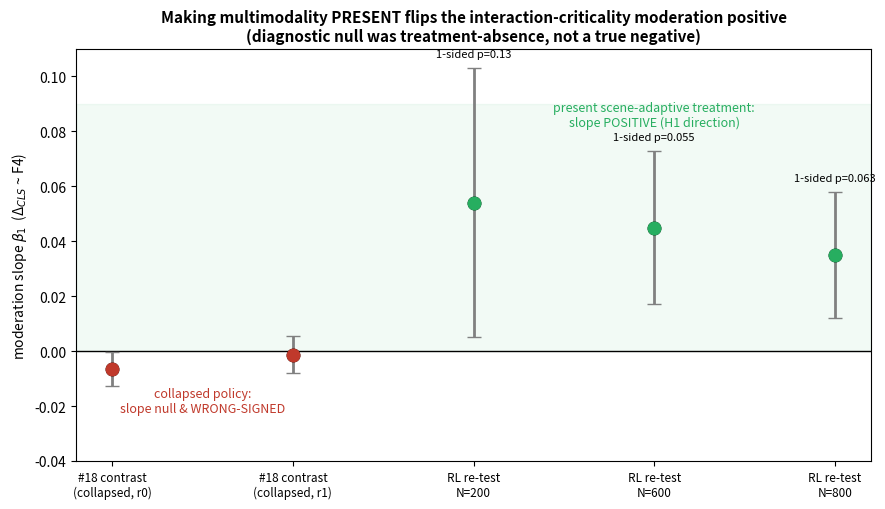

Here is the Python script that generated this plot: (Note: this script raises an exception after producing the figure.)
"""Figure 2: the moderation slope beta1 (Delta_CLS ~ F4) flips from wrong-signed-null
(collapsed-policy experiment #18) to the H1-predicted POSITIVE direction once a present,
scene-adaptive multimodal treatment (RL) is supplied. Error bars = +/- cluster SE."""
import matplotlib
matplotlib.use("Agg")
import matplotlib.pyplot as plt

# committed results (ADR-033/034 for #18; ADR-043/044 for the RL re-test)
labels = ["#18 contrast\n(collapsed, r0)", "#18 contrast\n(collapsed, r1)",
          "RL re-test\nN=200", "RL re-test\nN=600", "RL re-test\nN=800"]
beta = [-0.0064, -0.0013, 0.054, 0.045, 0.035]
se   = [0.0062, 0.0068, 0.049, 0.028, 0.023]
pone = [None, None, 0.13, 0.055, 0.063]      # one-sided p for H1 (RL only)
colors = ["#c0392b", "#c0392b", "#27ae60", "#27ae60", "#27ae60"]

fig, ax = plt.subplots(figsize=(9, 5.2))
x = range(len(labels))
ax.axhspan(0, 0.09, color="#27ae60", alpha=0.06)
ax.axhline(0, color="k", lw=1)
ax.errorbar(x, beta, yerr=se, fmt="o", ms=9, capsize=5, lw=2,
            ecolor="gray", mfc="white", mec="k", zorder=3)
for xi, (b, c) in enumerate(zip(beta, colors)):
    ax.plot(xi, b, "o", ms=9, color=c, zorder=4)
for xi, p in enumerate(pone):
    if p is not None:
        ax.annotate(f"1-sided p={p}", (xi, beta[xi] + se[xi] + 0.004), ha="center", fontsize=8)
ax.text(0.5, -0.022, "collapsed policy:\nslope null & WRONG-SIGNED", ha="center", color="#c0392b", fontsize=9)
ax.text(3.0, 0.082, "present scene-adaptive treatment:\nslope POSITIVE (H1 direction)", ha="center",
        color="#27ae60", fontsize=9)
ax.set_xticks(list(x)); ax.set_xticklabels(labels, fontsize=8.5)
ax.set_ylabel(r"moderation slope $\beta_1$  (Δ$_{CLS}$ ~ F4)")
ax.set_title("Making multimodality PRESENT flips the interaction-criticality moderation positive\n"
             "(diagnostic null was treatment-absence, not a true negative)", fontsize=11, fontweight="bold")
ax.set_ylim(-0.04, 0.11)
plt.tight_layout()
out = "/scratch/patodia.pa/av-policy-lab/slope_flip_figure.png"
plt.savefig(out, dpi=200, bbox_inches="tight")
print("wrote", out)
